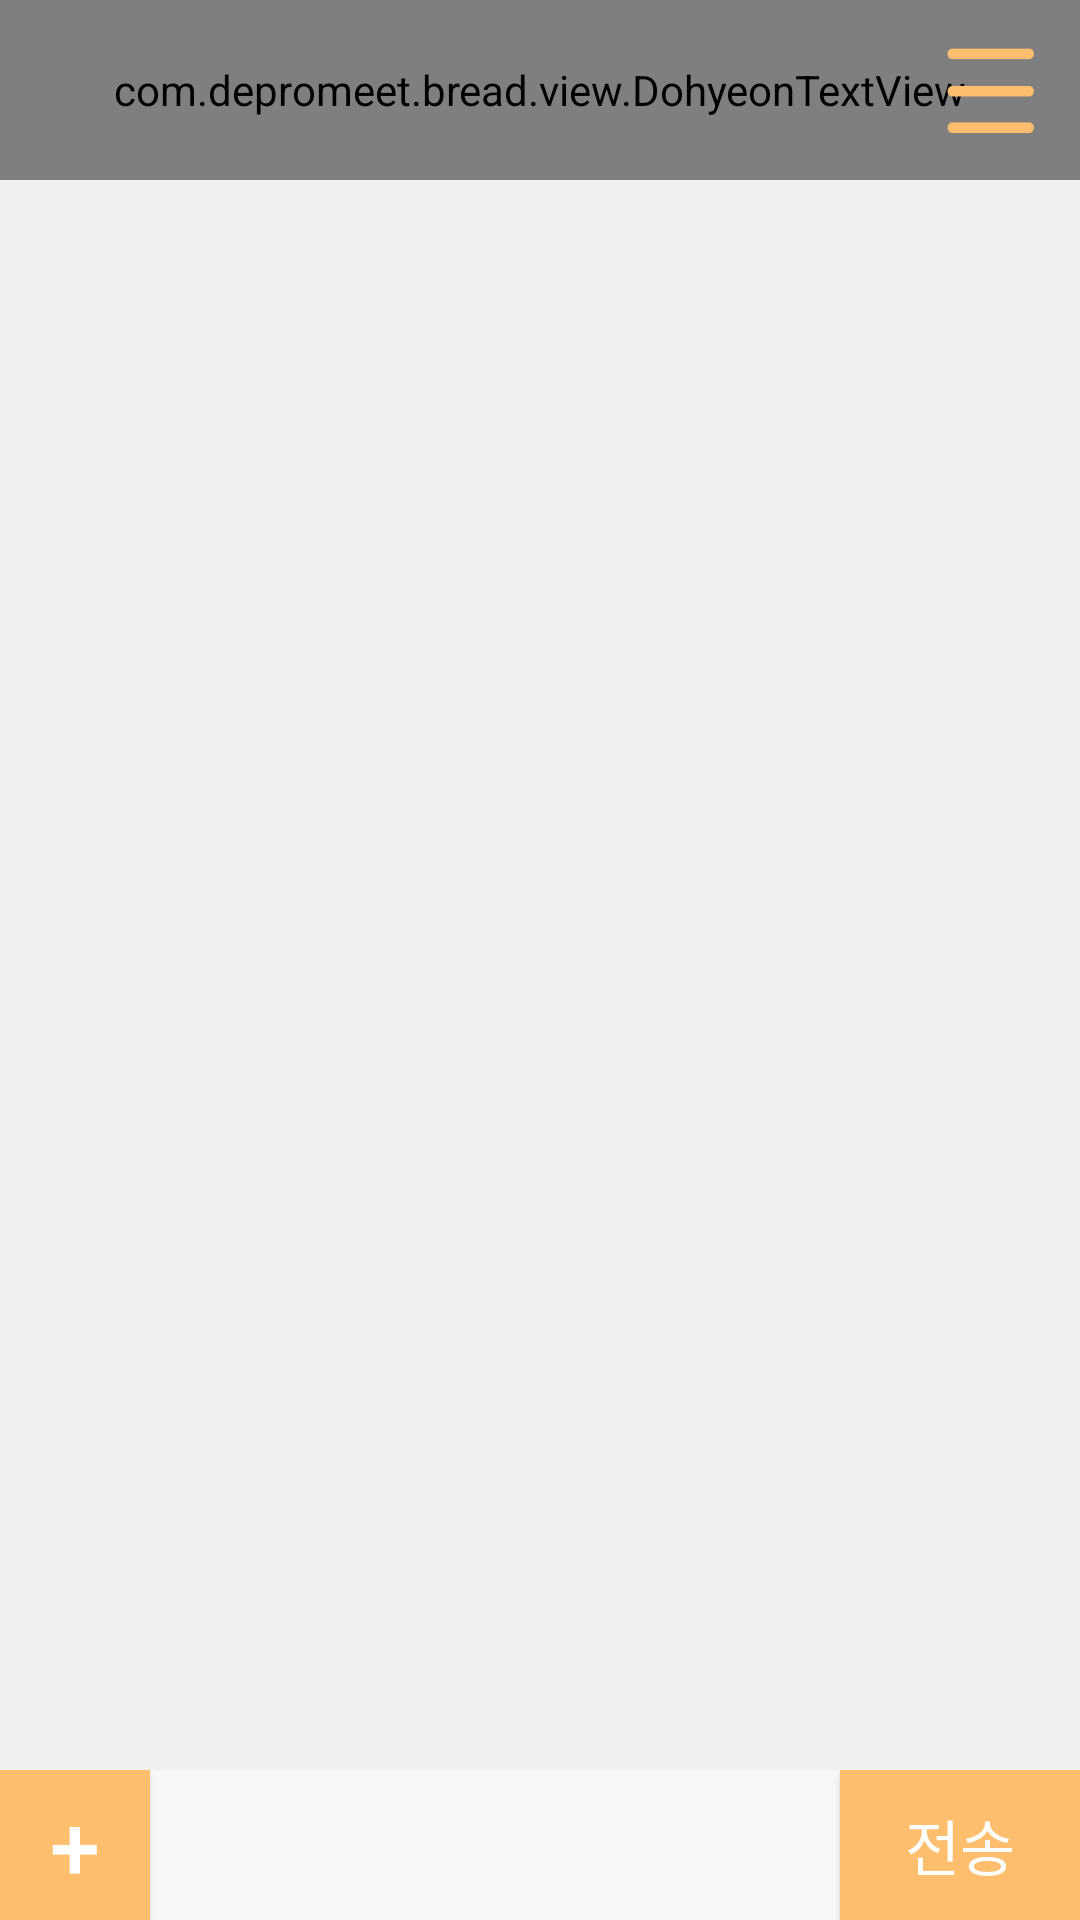

Reconstruct the res/layout file that produces this screen, plus the resources it refers to.
<!-- AndroidManifest.xml: application theme AppTheme -->
<!-- res/layout/chat_main.xml -->
<?xml version="1.0" encoding="utf-8"?>
<android.support.v4.widget.DrawerLayout xmlns:android="http://schemas.android.com/apk/res/android"
    xmlns:app="http://schemas.android.com/apk/res-auto"
    xmlns:tools="http://schemas.android.com/tools"
    android:layout_width="match_parent"
    android:layout_height="match_parent"
    app:layout_behavior="@string/appbar_scrolling_view_behavior"
    tools:context=".chat.ChatActivity"
    android:orientation="vertical">

    <FrameLayout
        android:layout_width="match_parent"
        android:layout_height="match_parent">

        <LinearLayout
            android:orientation="vertical"
            android:layout_width="match_parent"
            android:layout_height="match_parent">
            <RelativeLayout
                android:layout_alignParentTop="true"
                android:background="@color/colorPrimary"
                android:orientation="horizontal"
                android:layout_width="match_parent"
                android:layout_height="60dp"
                android:gravity="center">

                <ImageButton

                    android:background="@drawable/bar_back_btn"
                    android:layout_width="40dp"
                    android:layout_height="40dp"
                    android:layout_margin="10dp" />

                <com.depromeet.bread.view.DohyeonTextView
                    android:id="@+id/room"
                    android:gravity="center"
                    android:layout_width="match_parent"
                    android:layout_height="match_parent"
                    android:textColor="@color/colorPrimaryDark"
                    android:textSize="15dp"
                    />

                <ImageButton
                    android:layout_width="40dp"
                    android:layout_height="40dp"
                    android:layout_margin="10dp"
                    android:layout_alignParentRight="true"
                    android:background="@drawable/burger"
                    />
            </RelativeLayout>

            <ListView
                android:background="@color/colorGrayBackground"
                android:id="@+id/listView"
                android:layout_width="match_parent"
                android:layout_height="match_parent"
                android:layout_weight="1"
                android:text="Hello World!"></ListView>

            <LinearLayout
                android:layout_width="match_parent"
                android:layout_height="50dp">

                <Button
                    android:textColor="@color/colorPrimary"
                    android:textSize="30dp"
                    android:background="@color/colorAccent"
                    android:layout_width="50dp"
                    android:layout_height="match_parent"
                    android:text="+" />

                <EditText
                    android:background="@android:color/transparent"
                    android:id="@+id/inputText"
                    android:layout_width="wrap_content"
                    android:layout_height="match_parent"
                    android:layout_weight="1" />

                <Button
                    android:textColor="@color/colorPrimary"
                    android:textSize="20dp"
                    android:background="@color/colorAccent"
                    android:id="@+id/sendBtn"
                    android:layout_width="80dp"
                    android:layout_height="match_parent"
                    android:text="전송" />

            </LinearLayout>
        </LinearLayout>
    </FrameLayout>
    


    

    <include
        layout="@layout/chat_drawer_layout"/>

    
</android.support.v4.widget.DrawerLayout>
<!-- res/layout/chat_drawer_layout.xml (included above) -->
<?xml version="1.0" encoding="utf-8"?>
<FrameLayout xmlns:android="http://schemas.android.com/apk/res/android"
    android:id="@+id/right_drawer"
    android:layout_width="match_parent"
    android:layout_height="match_parent"
    android:background="@color/colorGrayBackground"
    android:layout_gravity="end">

    <LinearLayout
        android:layout_width="match_parent"
        android:layout_height="match_parent"
        android:layout_gravity="center">

        <ImageView
            android:id="@+id/add_profile_pic"
            android:layout_marginTop="@dimen/activity_margin_quadra"
            android:background="@drawable/profile_pic"
            android:layout_width="250dp"
            android:layout_height="250dp" />


    </LinearLayout>


</FrameLayout>
<!-- resources referenced by this layout -->
<resources>
  <color name="colorAccent">#fdbe6e</color>
  <color name="colorGrayBackground">#f0f0f0</color>
  <color name="colorPrimary">#fff</color>
  <color name="colorPrimaryDark">#444</color>
  <dimen name="activity_margin_quadra">32dp</dimen>
  <!-- drawable bar_back_btn: png bitmap (drawable, 3463 bytes) -->
  <!-- drawable burger: png bitmap (drawable, 3384 bytes) -->
  <!-- drawable profile_pic: png bitmap (drawable, 23567 bytes) -->
  <style name="AppTheme" parent="Theme.AppCompat.Light">
          <item name="colorPrimary">@color/colorPrimary</item>
          <item name="colorPrimaryDark">@color/colorPrimaryDark</item>
          <item name="colorAccent">@color/colorAccent</item>
          <item name="android:windowBackground">@color/colorBackground</item>
      </style>
  <color name="colorBackground">#f8f8f8</color>
</resources>
